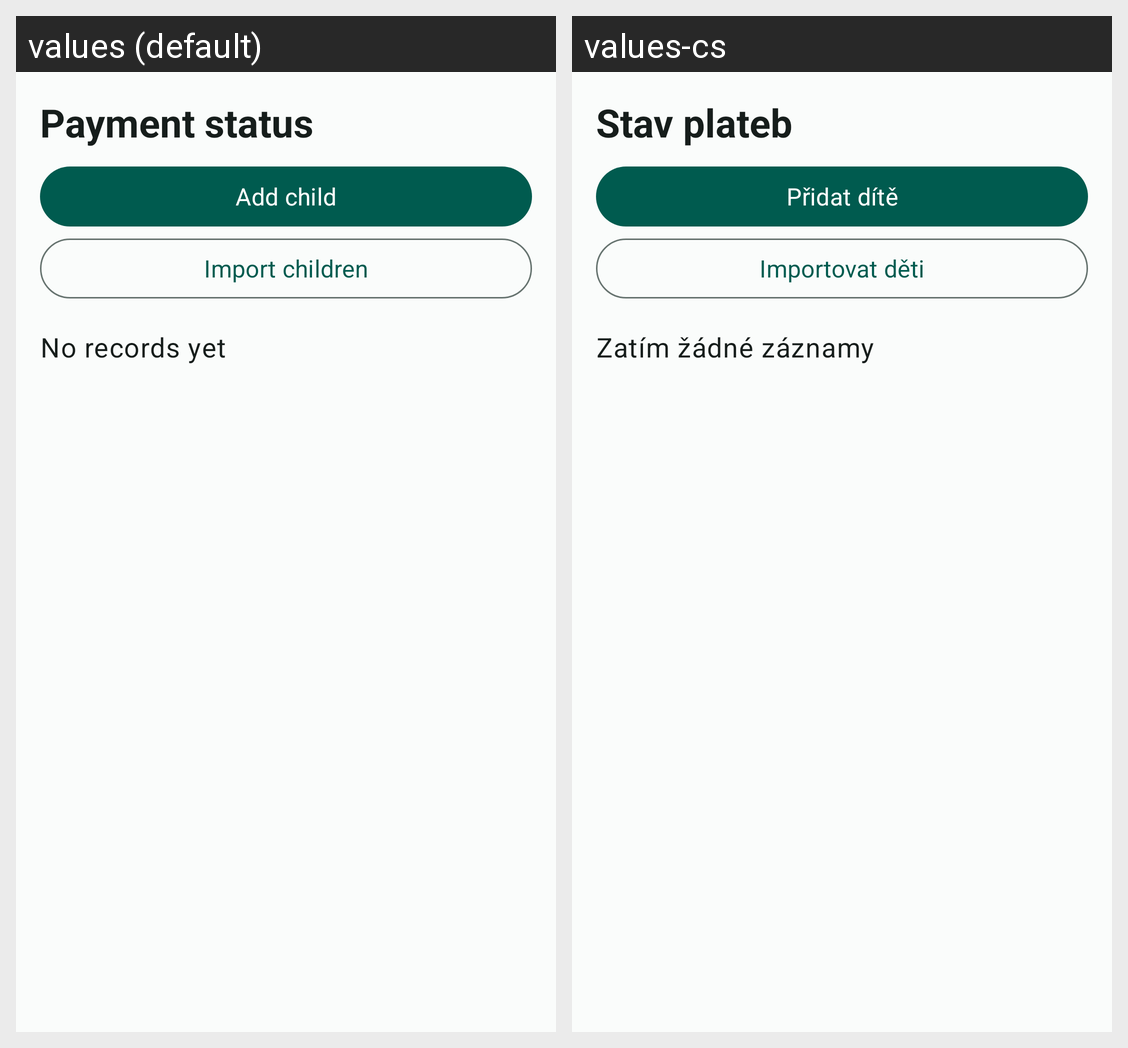

Strings drawn on this Android screen and how each of the app's shown locales translates them:
Android screen res/layout/fragment_dashboard.xml rendered under 2 locales, left to right: values (default), values-cs. Device: Nexus 5 (rendered at 1080×1920; each locale shown at half size, 540×960, under a caption strip naming it); theme Theme.KindergartenExpenseTracker.
Strings drawn on this screen, with the default value and each locale's value (text and hints the layout hard-codes, and strings that could not be matched under every locale, appear in the picture but are not listed):

payment_status
  values: Payment status
  values-cs: Stav plateb

add_child
  values: Add child
  values-cs: Přidat dítě

import_children
  values: Import children
  values-cs: Importovat děti

no_data
  values: No records yet
  values-cs: Zatím žádné záznamy
